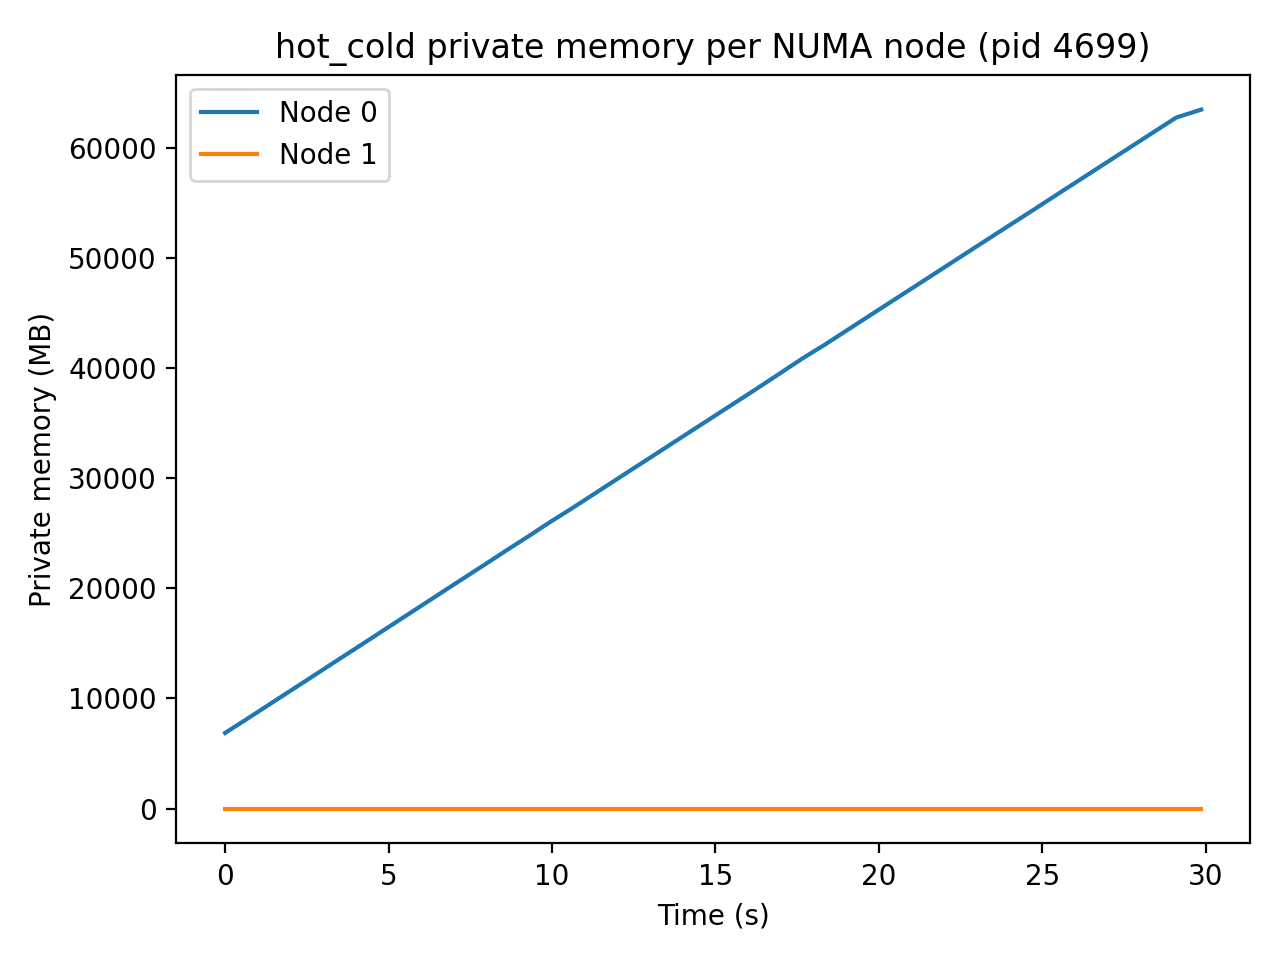

Data behind this chart, as committed beside it:
t_seconds, iso_time, node, private_mb
0.000, 2025-12-15T01:42:14, 0, 6861
0.000, 2025-12-15T01:42:14, 1, 1.63
0.548, 2025-12-15T01:42:14, 0, 7899
0.548, 2025-12-15T01:42:14, 1, 1.63
1.093, 2025-12-15T01:42:15, 0, 8945
1.093, 2025-12-15T01:42:15, 1, 1.63
1.643, 2025-12-15T01:42:16, 0, 10004
1.643, 2025-12-15T01:42:16, 1, 1.63
2.199, 2025-12-15T01:42:16, 0, 11073
2.199, 2025-12-15T01:42:16, 1, 1.63
2.760, 2025-12-15T01:42:17, 0, 12154
2.760, 2025-12-15T01:42:17, 1, 1.63
3.326, 2025-12-15T01:42:17, 0, 13248
3.326, 2025-12-15T01:42:17, 1, 1.63
3.899, 2025-12-15T01:42:18, 0, 14348
3.899, 2025-12-15T01:42:18, 1, 1.63
4.477, 2025-12-15T01:42:18, 0, 15457
4.477, 2025-12-15T01:42:18, 1, 1.63
5.057, 2025-12-15T01:42:19, 0, 16581
5.057, 2025-12-15T01:42:19, 1, 1.63
5.645, 2025-12-15T01:42:20, 0, 17716
5.645, 2025-12-15T01:42:20, 1, 1.63
6.239, 2025-12-15T01:42:20, 0, 18863
6.239, 2025-12-15T01:42:20, 1, 1.63
6.839, 2025-12-15T01:42:21, 0, 20021
6.839, 2025-12-15T01:42:21, 1, 1.63
7.445, 2025-12-15T01:42:21, 0, 21189
7.445, 2025-12-15T01:42:21, 1, 1.63
8.056, 2025-12-15T01:42:22, 0, 22362
8.056, 2025-12-15T01:42:22, 1, 1.63
8.670, 2025-12-15T01:42:23, 0, 23552
8.670, 2025-12-15T01:42:23, 1, 1.63
9.294, 2025-12-15T01:42:23, 0, 24736
9.294, 2025-12-15T01:42:23, 1, 1.63
9.914, 2025-12-15T01:42:24, 0, 25947
9.914, 2025-12-15T01:42:24, 1, 1.63
10.55, 2025-12-15T01:42:24, 0, 27129
10.55, 2025-12-15T01:42:24, 1, 1.63
11.17, 2025-12-15T01:42:25, 0, 28317
11.17, 2025-12-15T01:42:25, 1, 1.63
11.79, 2025-12-15T01:42:26, 0, 29515
11.79, 2025-12-15T01:42:26, 1, 1.63
12.42, 2025-12-15T01:42:26, 0, 30726
12.42, 2025-12-15T01:42:26, 1, 1.63
13.05, 2025-12-15T01:42:27, 0, 31942
13.05, 2025-12-15T01:42:27, 1, 1.63
13.69, 2025-12-15T01:42:28, 0, 33170
13.69, 2025-12-15T01:42:28, 1, 1.63
14.34, 2025-12-15T01:42:28, 0, 34408
14.34, 2025-12-15T01:42:28, 1, 1.63
14.98, 2025-12-15T01:42:29, 0, 35653
14.98, 2025-12-15T01:42:29, 1, 1.63
15.64, 2025-12-15T01:42:30, 0, 36906
15.64, 2025-12-15T01:42:30, 1, 1.63
16.3, 2025-12-15T01:42:30, 0, 38171
16.3, 2025-12-15T01:42:30, 1, 1.63
16.96, 2025-12-15T01:42:31, 0, 39469
16.96, 2025-12-15T01:42:31, 1, 1.63
17.64, 2025-12-15T01:42:32, 0, 40809
17.64, 2025-12-15T01:42:32, 1, 1.63
... 34 more rows
